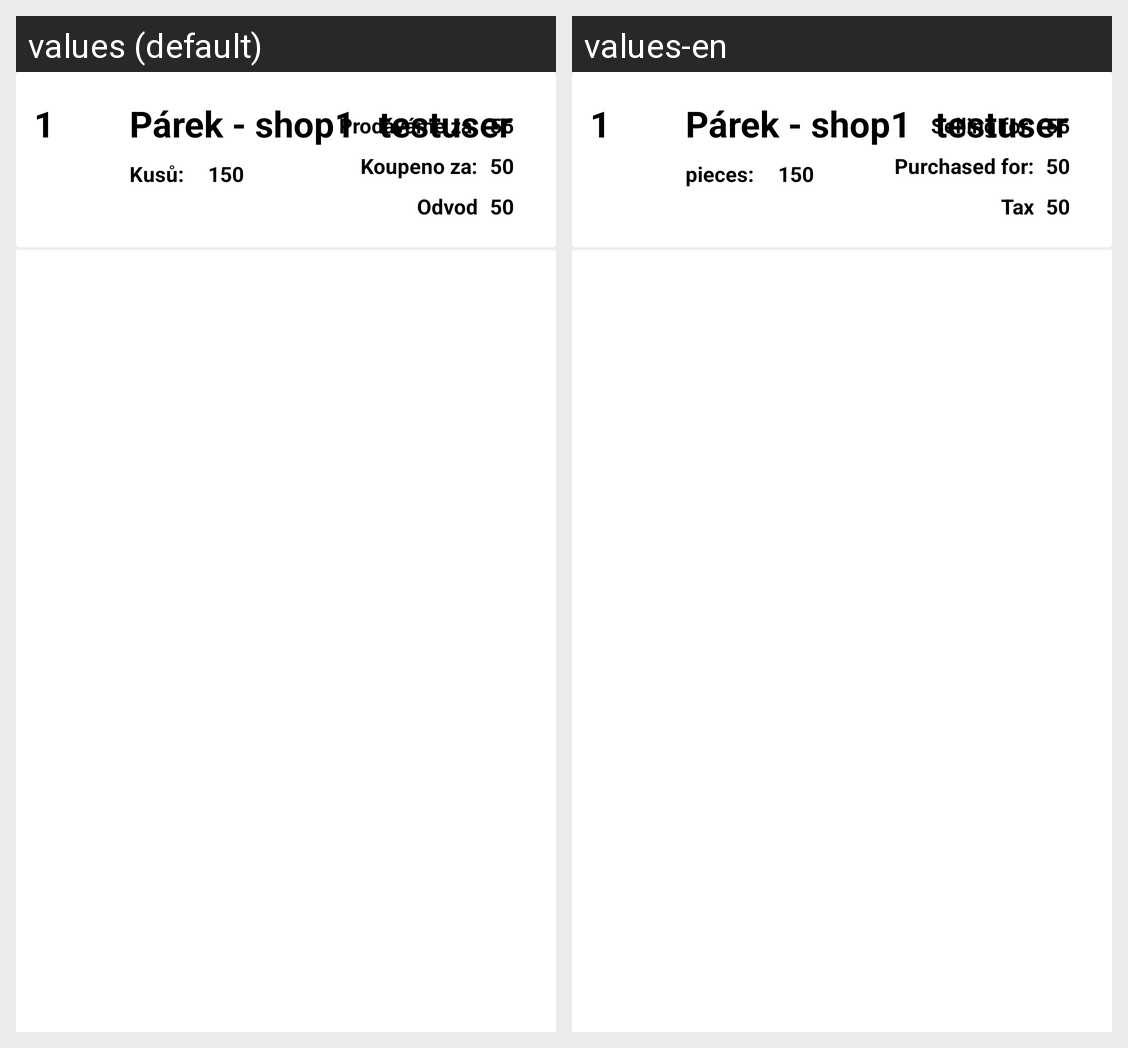

The same Android screen rendered under two of its app's locales, left to right. List the strings drawn on it with the default value and each locale's translation.
Android screen res/layout/adm_storage_row.xml rendered under 2 locales, left to right: values (default), values-en. Device: Nexus 5 (rendered at 1080×1920; each locale shown at half size, 540×960, under a caption strip naming it); theme Theme.Pokladna.
Strings drawn on this screen, with the default value and each locale's value (text and hints the layout hard-codes, and strings that could not be matched under every locale, appear in the picture but are not listed):

tax
  values: Odvod
  values-en: Tax

boughtFor
  values: Koupeno za:
  values-en: Purchased for:

sellingFor
  values: Prodáváme za:
  values-en: Selling for:

pieces
  values: Kusů:
  values-en: pieces:
